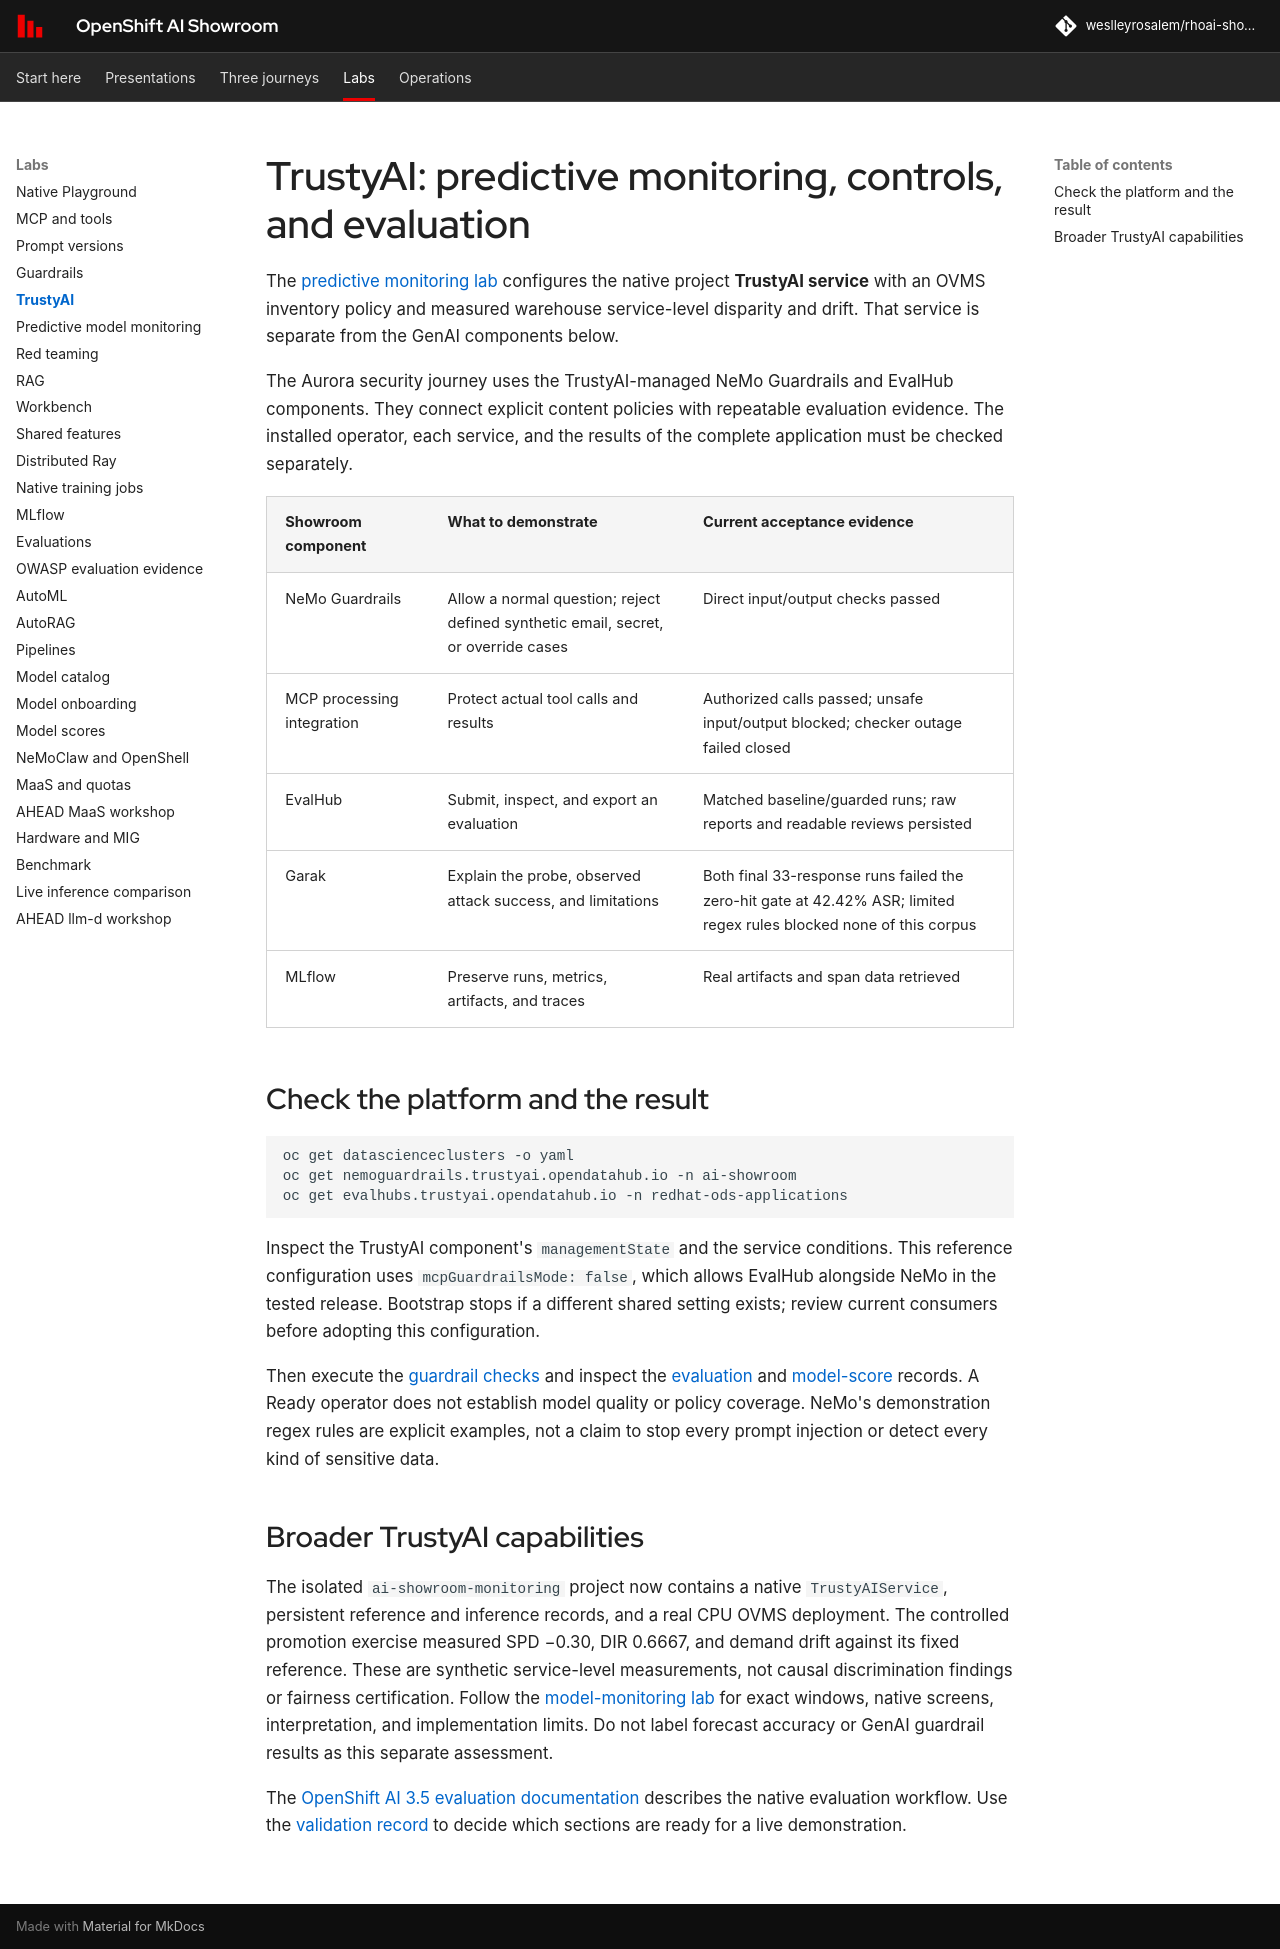

repository: weslleyrosalem/rhoai-showroom · page: labs/trustyai/index.html · generator: mkdocs

# TrustyAI: predictive monitoring, controls, and evaluation

The [predictive monitoring lab](model-monitoring.md) configures the native project **TrustyAI service** with an OVMS inventory policy and measured warehouse service-level disparity and drift. That service is separate from the GenAI components below.

The Aurora security journey uses the TrustyAI-managed NeMo Guardrails and EvalHub components. They connect explicit content policies with repeatable evaluation evidence. The installed operator, each service, and the results of the complete application must be checked separately.

| Showroom component | What to demonstrate | Current acceptance evidence |
|---|---|---|
| NeMo Guardrails | Allow a normal question; reject defined synthetic email, secret, or override cases | Direct input/output checks passed |
| MCP processing integration | Protect actual tool calls and results | Authorized calls passed; unsafe input/output blocked; checker outage failed closed |
| EvalHub | Submit, inspect, and export an evaluation | Matched baseline/guarded runs; raw reports and readable reviews persisted |
| Garak | Explain the probe, observed attack success, and limitations | Both final 33-response runs failed the zero-hit gate at 42.42% ASR; limited regex rules blocked none of this corpus |
| MLflow | Preserve runs, metrics, artifacts, and traces | Real artifacts and span data retrieved |

## Check the platform and the result

```bash
oc get datascienceclusters -o yaml
oc get nemoguardrails.trustyai.opendatahub.io -n ai-showroom
oc get evalhubs.trustyai.opendatahub.io -n redhat-ods-applications
```

Inspect the TrustyAI component's `managementState` and the service conditions. This reference configuration uses `mcpGuardrailsMode: false`, which allows EvalHub alongside NeMo in the tested release. Bootstrap stops if a different shared setting exists; review current consumers before adopting this configuration.

Then execute the [guardrail checks](guardrails.md) and inspect the [evaluation](evaluation.md) and [model-score](model-score.md) records. A Ready operator does not establish model quality or policy coverage. NeMo's demonstration regex rules are explicit examples, not a claim to stop every prompt injection or detect every kind of sensitive data.

## Broader TrustyAI capabilities

The isolated `ai-showroom-monitoring` project now contains a native `TrustyAIService`, persistent reference and inference records, and a real CPU OVMS deployment. The controlled promotion exercise measured SPD −0.30, DIR 0.6667, and demand drift against its fixed reference. These are synthetic service-level measurements, not causal discrimination findings or fairness certification. Follow the [model-monitoring lab](model-monitoring.md) for exact windows, native screens, interpretation, and implementation limits. Do not label forecast accuracy or GenAI guardrail results as this separate assessment.

The [OpenShift AI 3.5 evaluation documentation](https://docs.redhat.com/en/documentation/red_hat_openshift_ai_self-managed/3.5/html/evaluating_ai_systems/index) describes the native evaluation workflow. Use the [validation record](../operations/validation.md) to decide which sections are ready for a live demonstration.
